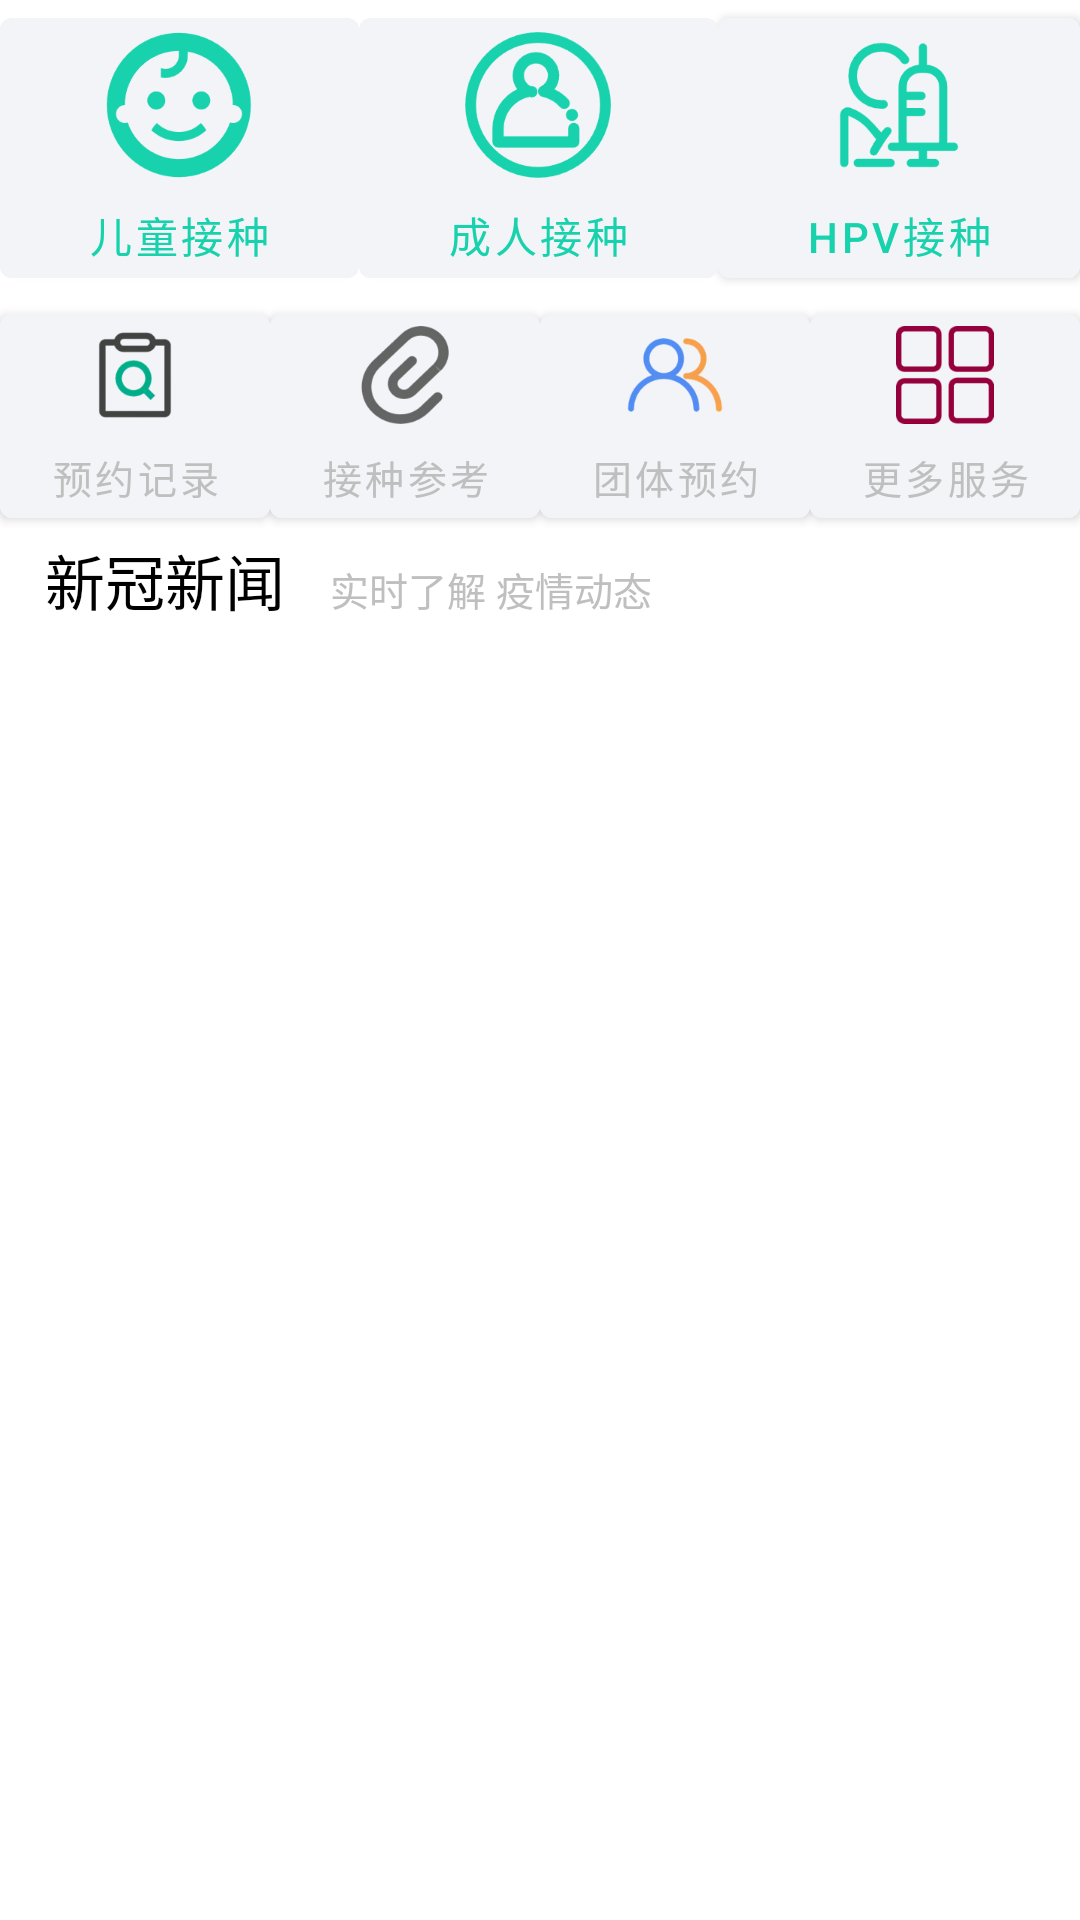

Here is an Android app screen rendered from its layout file. Give the layout XML and the strings, colors and styles it references.
<!-- AndroidManifest.xml: application theme Theme.MyApplication -->
<!-- res/layout/fragment_location_list.xml -->
<?xml version="1.0" encoding="utf-8"?>
<LinearLayout xmlns:android="http://schemas.android.com/apk/res/android"
    xmlns:app="http://schemas.android.com/apk/res-auto"
    android:layout_width="match_parent"
    android:layout_height="match_parent"
    android:orientation="vertical"
    android:background="@color/SZU_color3">
    
    <include layout="@layout/main_grid_menu"/>
    <LinearLayout
        android:layout_width="wrap_content"
        android:layout_height="wrap_content"
        android:layout_marginLeft="15dp"
        >
        <TextView
            android:layout_width="wrap_content"
            android:layout_height="wrap_content"
            android:text="新冠新闻"
            android:textColor="@color/black"
            android:textSize="20sp"
            />
        <TextView
            android:layout_marginLeft="15dp"
            android:layout_width="wrap_content"
            android:layout_height="wrap_content"
            android:text="实时了解 疫情动态"
            android:textColor="@color/gray"
            android:textSize="13sp"
            />
    </LinearLayout>
    
    <com.google.android.material.tabs.TabLayout
        android:id="@+id/tabLayout"
        android:layout_width="match_parent"
        android:layout_height="50dp"
        android:background="@color/SZU_color3"
        app:tabIndicatorColor="#ffffff"
        app:tabIndicatorHeight="5dp"
        app:tabTextColor="@color/colorPrimary"
        app:tabIconTint="@color/white"
        app:tabSelectedTextColor="@color/white"
        app:tabMode="fixed"
        app:tabBackground="@drawable/selected"
        app:tabTextAppearance="@style/MyTabLayoutTextAppearance"
        />
    
    <androidx.viewpager.widget.ViewPager
        android:id="@+id/viewPager"
        android:layout_width="match_parent"
        android:layout_height="0dp"
        android:layout_weight="4"/>
</LinearLayout>
<!-- res/layout/main_grid_menu.xml (included above) -->
<?xml version="1.0" encoding="utf-8"?>
<GridLayout xmlns:android="http://schemas.android.com/apk/res/android"
    android:layout_height="wrap_content"
    android:layout_width="match_parent"
    android:columnCount="1"
    android:rowCount="2"
    android:layout_gravity="center"
    android:orientation="horizontal"
    android:id="@+id/main_grid_menu"
    >
    <GridLayout
        android:layout_height="wrap_content"
        android:layout_width="match_parent"
        android:columnCount="3"
        android:rowCount="1"
        android:layout_gravity="center"
        android:orientation="horizontal"
        >
        <Button
            android:id="@+id/grid_bt1"
            android:layout_width="wrap_content"
            android:layout_height="wrap_content"
            android:text="儿童接种"
            android:layout_row="0"
            android:layout_column="0"
            android:layout_columnWeight="1"
            android:layout_gravity="fill_horizontal|center_vertical"
            android:textColor="@color/colorPrimary"
            android:backgroundTint="@color/yuemiao_color3"
            android:drawableTint="@color/colorPrimary"
            android:drawableTop="@drawable/child_vaccine"
            />

        <Button
            android:id="@+id/grid_bt2"
            android:layout_width="wrap_content"
            android:layout_height="wrap_content"
            android:text="成人接种"
            android:layout_row="0"
            android:layout_column="1"
            android:layout_columnWeight="1"
            android:layout_gravity="fill_horizontal|center_vertical"
            android:drawableTop="@drawable/adult_vaccine"
            android:textColor="@color/colorPrimary"
            android:backgroundTint="@color/yuemiao_color3"
            android:drawableTint="@color/colorPrimary"
            />

        <Button
            android:id="@+id/grid_bt3"
            android:layout_width="wrap_content"
            android:layout_height="wrap_content"
            android:text="HPV接种"
            android:layout_row="0"
            android:layout_column="2"
            android:layout_columnWeight="1"
            android:layout_gravity="fill_horizontal|center_vertical"
            android:drawableTop="@drawable/hpv_vaccine"
            android:textColor="@color/colorPrimary"
            android:backgroundTint="@color/yuemiao_color3"
            android:drawableTint="@color/colorPrimary"
            />
    </GridLayout>


    <GridLayout
        android:layout_height="wrap_content"
        android:layout_width="match_parent"
        android:columnCount="5"
        android:rowCount="1"
        android:layout_gravity="center"
        android:orientation="horizontal"
        >

        <Button
            android:id="@+id/grid_bt4"
            android:layout_width="wrap_content"
            android:layout_height="wrap_content"
            android:text="预约记录"
            android:textSize="13sp"
            android:layout_column="0"
            android:layout_columnWeight="1"
            android:layout_gravity="fill_horizontal|center_vertical"
            android:drawableTop="@drawable/menu_mailbox"
            android:textColor="@color/gray"
            android:backgroundTint="@color/yuemiao_color3"
            />
        <Button
            android:id="@+id/grid_bt5"
            android:layout_width="wrap_content"
            android:layout_height="wrap_content"
            android:textSize="13sp"
            android:text="接种参考"
            android:layout_column="1"
            android:layout_columnWeight="1"
            android:layout_gravity="fill_horizontal|center_vertical"
            android:drawableTop="@drawable/menu_teach"
            android:textColor="@color/gray"
            android:backgroundTint="@color/yuemiao_color3"
            />

        <Button
            android:id="@+id/grid_bt6"
            android:layout_width="wrap_content"
            android:layout_height="wrap_content"
            android:text="团体预约"
            android:textSize="13sp"
            android:layout_column="2"
            android:layout_columnWeight="1"
            android:layout_gravity="fill_horizontal|center_vertical"
            android:drawableTop="@drawable/menu_student"
            android:textColor="@color/gray"
            android:backgroundTint="@color/yuemiao_color3"
            />
        <Button
            android:id="@+id/grid_bt7"
            android:layout_width="wrap_content"
            android:layout_height="wrap_content"
            android:text="更多服务"
            android:textSize="13sp"
            android:layout_column="4"
            android:layout_columnWeight="1"
            android:layout_gravity="fill_horizontal|center_vertical"
            android:drawableTop="@drawable/menu_more"
            android:textColor="@color/gray"
            android:backgroundTint="@color/yuemiao_color3"
            />
    </GridLayout>

</GridLayout>
<!-- resources referenced by this layout -->
<resources>
  <color name="black">#FF000000</color>
  <color name="colorPrimary">#17D2AC</color>
  <color name="gray">#bfbfbf</color>
  <color name="white">#FFFFFFFF</color>
  <color name="yuemiao_color3">#f2f4f7</color>
  <!-- drawable adult_vaccine: png bitmap (drawable-xxxhdpi, 5625 bytes) -->
  <!-- drawable child_vaccine: png bitmap (drawable-xxxhdpi, 5019 bytes) -->
  <!-- drawable hpv_vaccine: png bitmap (drawable-xxxhdpi, 4523 bytes) -->
  <!-- drawable menu_mailbox: png bitmap (drawable-xxxhdpi, 8025 bytes) -->
  <!-- drawable menu_more: png bitmap (drawable-xxxhdpi, 6434 bytes) -->
  <!-- drawable menu_student: png bitmap (drawable-xxxhdpi, 10161 bytes) -->
  <!-- drawable menu_teach: png bitmap (drawable-xxxhdpi, 12284 bytes) -->
  <!-- drawable selected (drawable) -->
  <?xml version="1.0" encoding="utf-8"?>
  <selector xmlns:android="http://schemas.android.com/apk/res/android">
      
      <item android:state_selected="true" android:drawable="@color/yuemiao_color1"/>
      <item android:drawable="@color/yuemiao_color3"/>
  </selector>
  <style name="MyTabLayoutTextAppearance" parent="TextAppearance.AppCompat.Widget.ActionBar.Title">
          <item name="android:textSize">18sp</item>
          <item name="android:textColor">@color/white</item>
      </style>
  <style name="Theme.MyApplication" parent="Theme.MaterialComponents.DayNight.DarkActionBar">
          
          <item name="colorPrimary">@color/colorPrimary</item>
          <item name="colorPrimaryVariant">@color/purple_700</item>
          <item name="colorOnPrimary">@color/white</item>
          
          <item name="colorSecondary">@color/teal_200</item>
          <item name="colorSecondaryVariant">@color/teal_700</item>
          <item name="colorOnSecondary">@color/black</item>
          
          <item name="android:statusBarColor">?attr/colorPrimaryVariant</item>
          
      </style>
  <color name="yuemiao_color1">#4b9ae8</color>
  <color name="purple_700">#FF3700B3</color>
  <color name="teal_200">#30DBCB</color>
  <color name="teal_700">#FF018786</color>
</resources>
